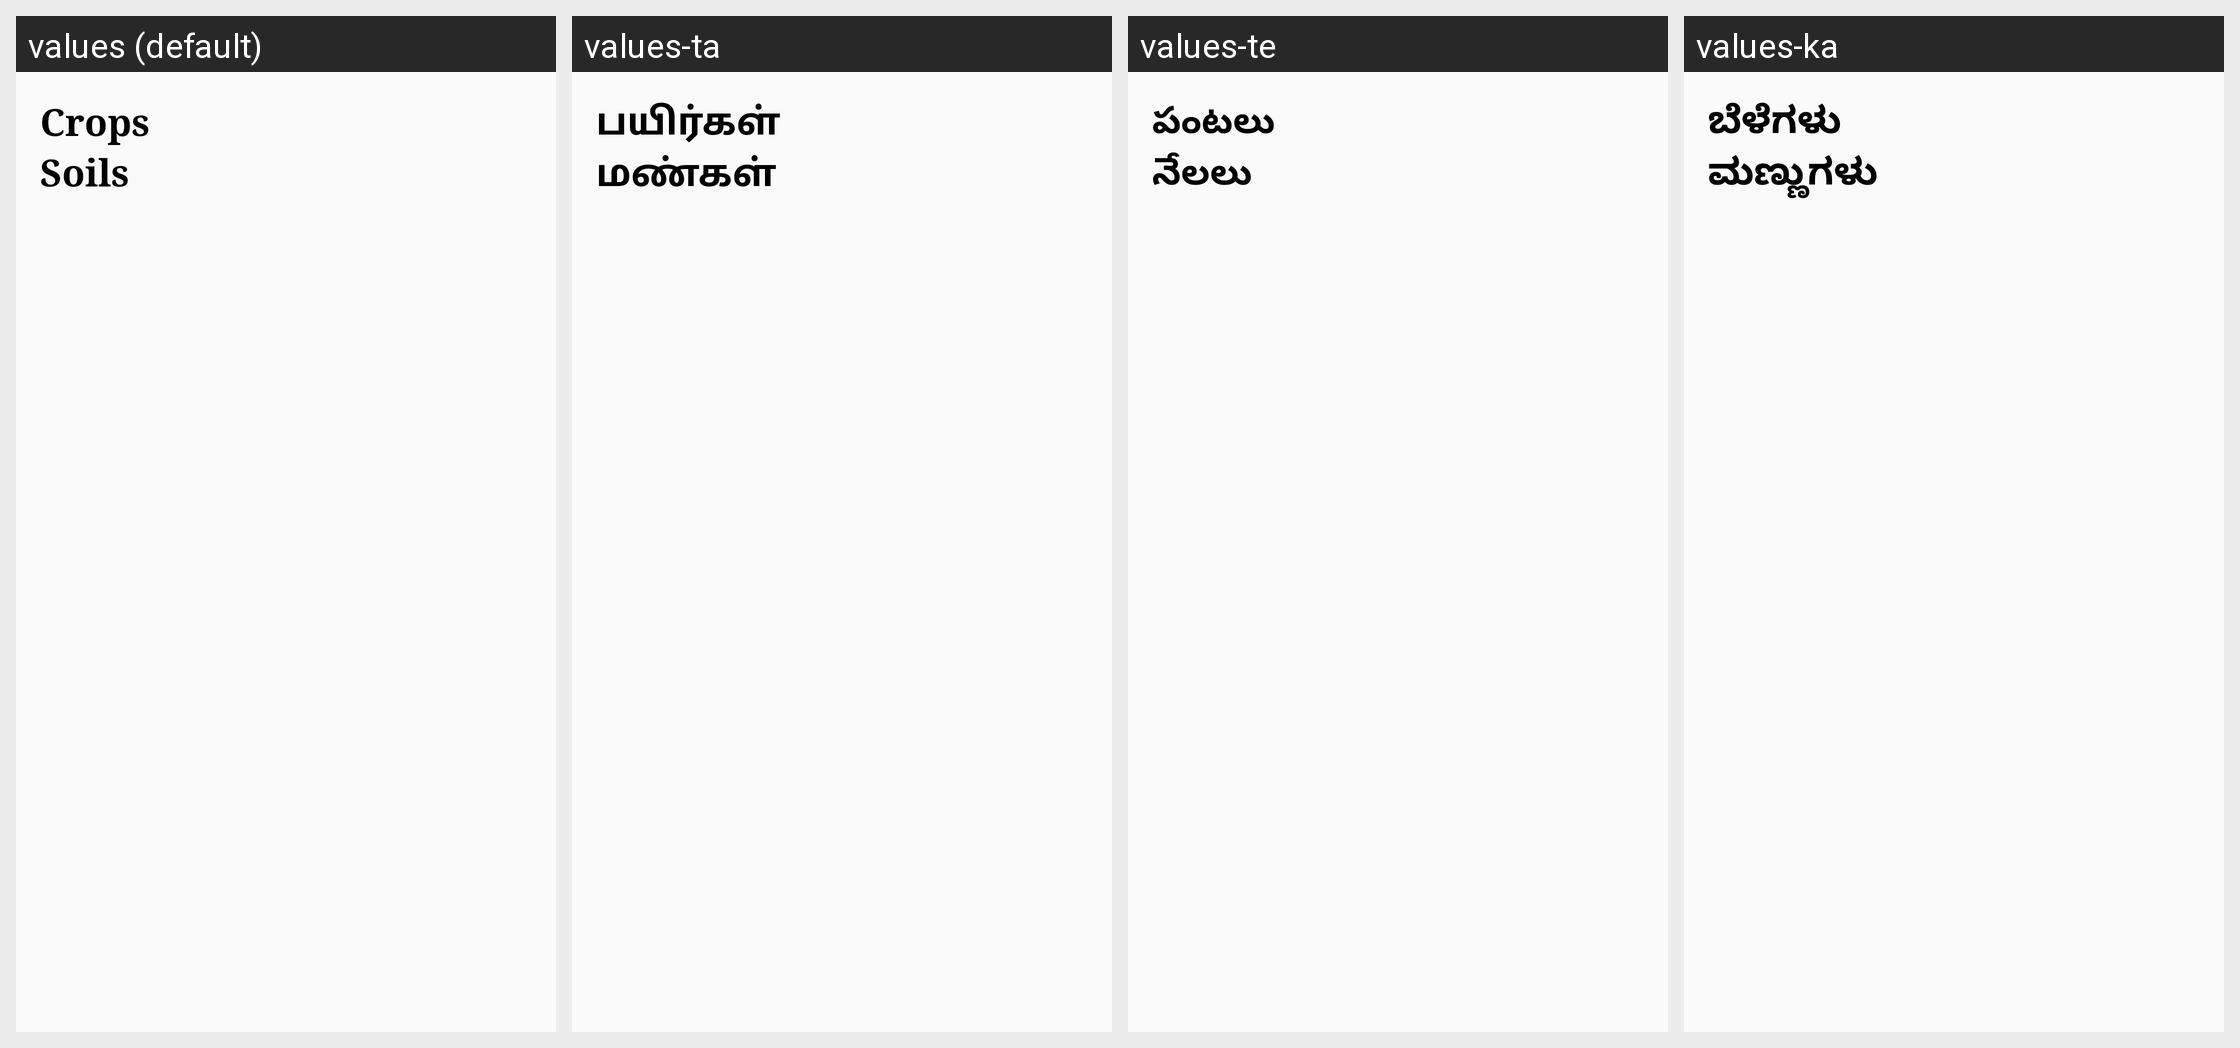

Here is an Android app screen in its default locale and in the app's own translations. Write out the translated-string differences for the strings that appear on this screen.
Android screen res/layout/fragment_crop.xml rendered under 4 locales, left to right: values (default), values-ta, values-te, values-ka. Device: Nexus 5 (rendered at 1080×1920; each locale shown at half size, 540×960, under a caption strip naming it); theme Theme.Krishi.
Other locales in the repository, not shown: values-hi.
Strings drawn on this screen, with the default value and each locale's value (text and hints the layout hard-codes, and strings that could not be matched under every locale, appear in the picture but are not listed):

crops
  values: Crops
  values-ta: பயிர்கள்
  values-te: పంటలు
  values-ka: ಬೆಳೆಗಳು

soils
  values: Soils
  values-ta: மண்கள்
  values-te: నేలలు
  values-ka: ಮಣ್ಣುಗಳು
